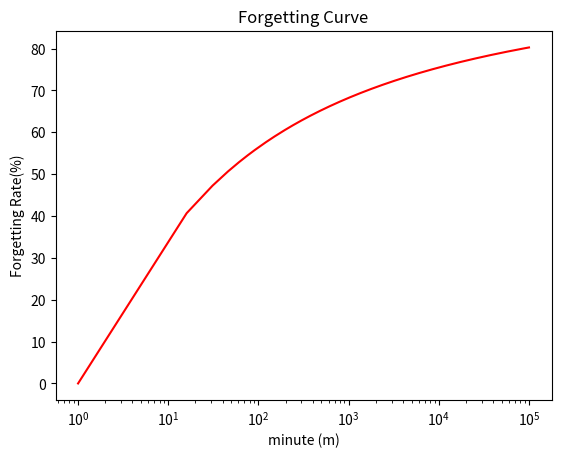

Here is the Python script that generated this plot:
import numpy as np
import math
from matplotlib import pyplot

k = 1.84
K = 1 / k
c = 1.25
g = 15

def forgetting_curve(t):
    return (math.log10(t))**c * 100 * K / (K * (math.log10(t))**c + 1)

curve_data = [forgetting_curve(i) for i in range(1, 10**5, g)]
x = [i for i in range(1, 10**5, g)]

pyplot.title('Forgetting Curve')
pyplot.xlabel('minute (m)')
pyplot.ylabel('Forgetting Rate(%)')

pyplot.xscale("log")
pyplot.plot(x, curve_data, "r-")
pyplot.show()
